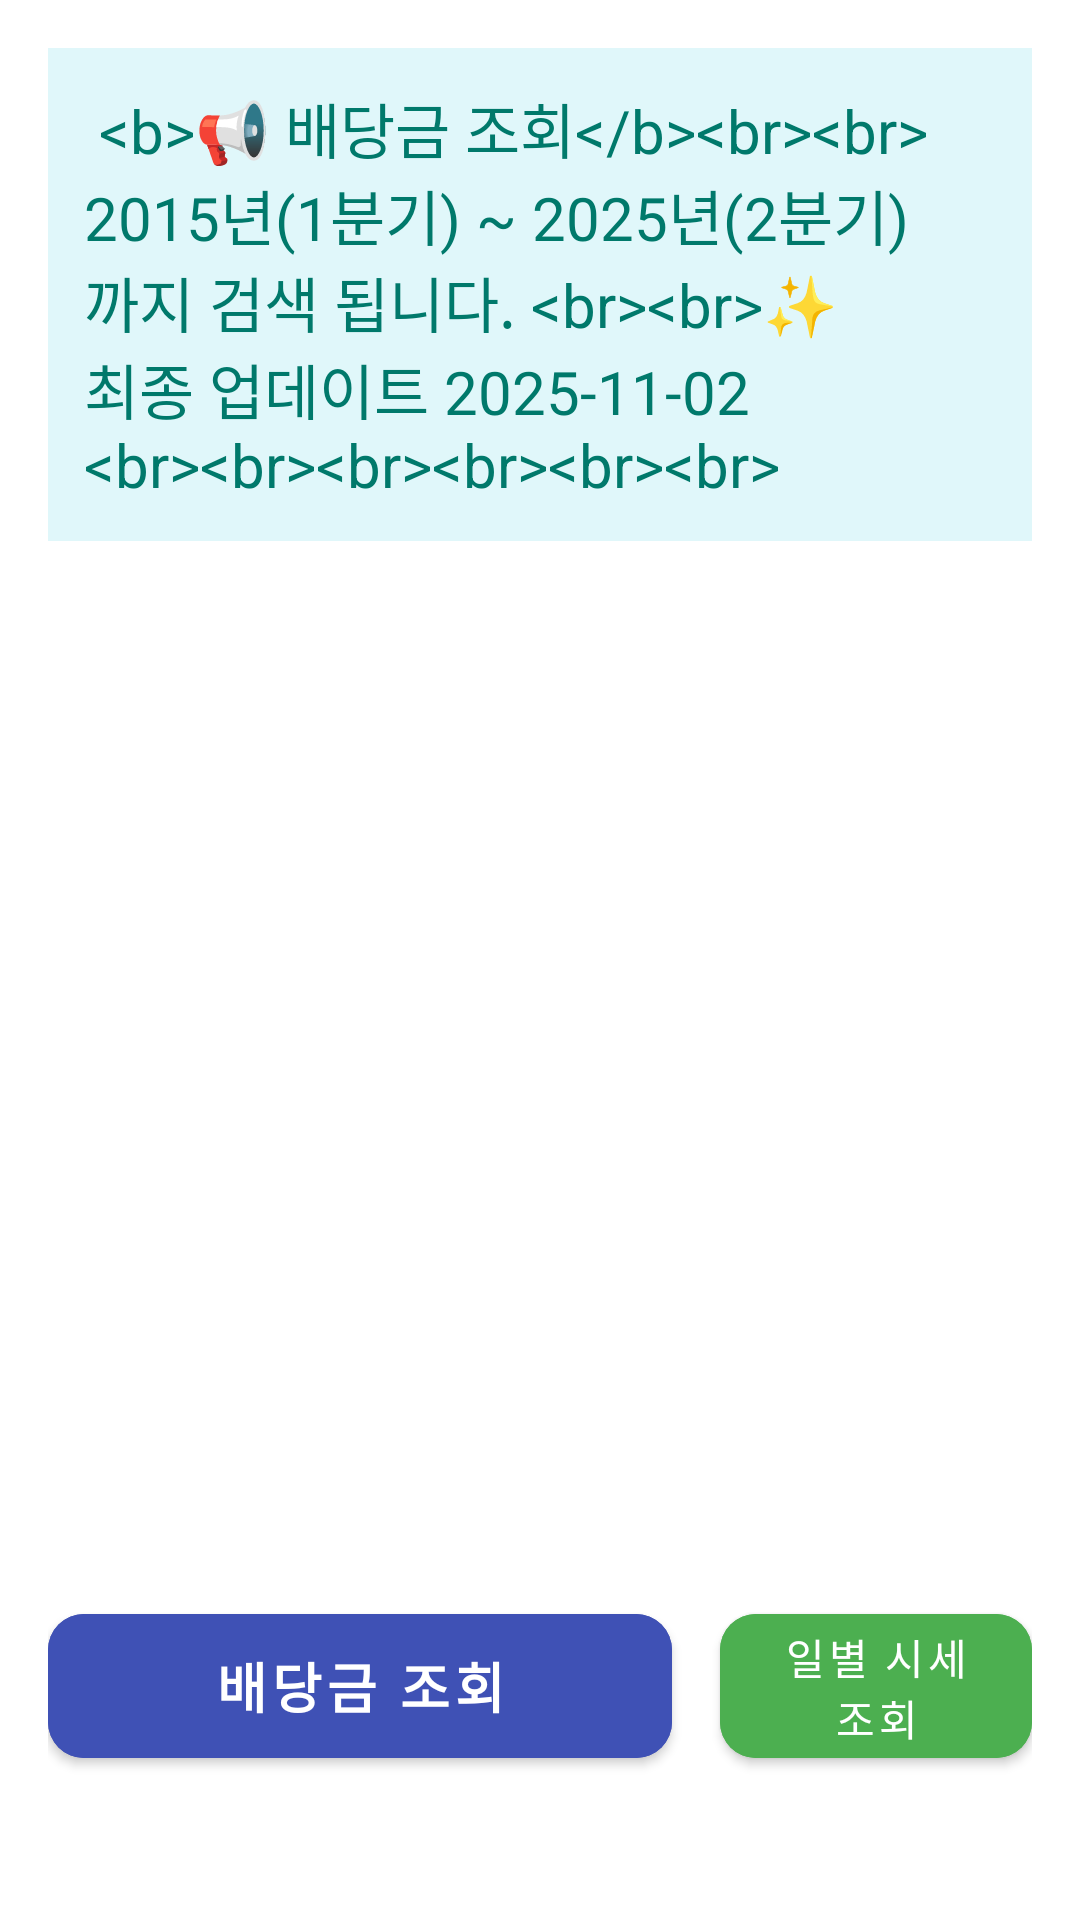

Layout XML and referenced resources for this Android screen:
<!-- AndroidManifest.xml: application theme Theme.StockDividends -->
<!-- res/layout/fragment_home.xml -->
<?xml version="1.0" encoding="utf-8"?>
<androidx.constraintlayout.widget.ConstraintLayout xmlns:android="http://schemas.android.com/apk/res/android"
    xmlns:app="http://schemas.android.com/apk/res-auto"
    xmlns:tools="http://schemas.android.com/tools"
    android:layout_width="match_parent"
    android:layout_height="match_parent"
    android:padding="16dp"
    tools:context=".ui.home.HomeFragment">

    <TextView
        android:id="@+id/text_warning_info"
        android:layout_width="0dp"
        android:layout_height="wrap_content"
        android:layout_marginTop="16dp"
        android:padding="12dp"
        android:background="#E0F7FA"
        android:textColor="#00796B"
        android:textSize="20sp"
        app:layout_constraintStart_toStartOf="parent"
        app:layout_constraintEnd_toEndOf="parent"
        android:text="@string/price_info_warning"
        android:autoLink="web"
        android:linksClickable="true"
        />

    
    <Button
        android:id="@+id/btn_stock_dividends"
        android:layout_width="0dp"
        android:layout_height="60dp"
        android:text="@string/nav_header_title"
        android:textSize="18sp"
        android:textStyle="bold"
        android:textColor="@android:color/white"
        android:backgroundTint="#3F51B5"
        app:cornerRadius="12dp"
        android:layout_marginStart="0dp"
        android:layout_marginEnd="8dp"
        android:layout_marginBottom="32dp"

        app:layout_constraintBottom_toBottomOf="parent"
        app:layout_constraintStart_toStartOf="parent"
        app:layout_constraintEnd_toStartOf="@id/btn_stock_price"

        app:layout_constraintHorizontal_weight="2"
        app:layout_constraintHorizontal_chainStyle="packed"
        />

    
    <Button
        android:id="@+id/btn_stock_price"
        android:layout_width="0dp"
        android:layout_height="60dp"
        android:text="일별 시세 조회"
        android:textSize="14sp"
        android:textColor="@android:color/white"
        android:backgroundTint="#4CAF50"
        app:cornerRadius="12dp"
        android:layout_marginStart="8dp"
        android:layout_marginEnd="0dp"
        android:layout_marginBottom="32dp"

        app:layout_constraintBottom_toBottomOf="parent"
        app:layout_constraintStart_toEndOf="@id/btn_stock_dividends"
        app:layout_constraintEnd_toEndOf="parent"

        app:layout_constraintHorizontal_weight="1"
        />

</androidx.constraintlayout.widget.ConstraintLayout>
<!-- resources referenced by this layout -->
<resources>
  <string name="nav_header_title">배당금 조회</string>
  <string name="price_info_warning">
          
          &lt;b&gt;📢 배당금 조회&lt;/b&gt;&lt;br&gt;&lt;br&gt;
          2015년(1분기) ~ 2025년(2분기)까지 검색 됩니다.
          &lt;br&gt;&lt;br&gt;✨ 최종 업데이트 2025-11-02
          &lt;br&gt;&lt;br&gt;&lt;br&gt;&lt;br&gt;&lt;br&gt;&lt;br&gt; 
      </string>
  <style name="Theme.StockDividends" parent="Theme.MaterialComponents.DayNight.DarkActionBar">
          
          <item name="colorPrimary">@color/purple_500</item>
          <item name="colorPrimaryVariant">@color/purple_700</item>
          <item name="colorOnPrimary">@color/white</item>
          
          <item name="colorSecondary">@color/teal_200</item>
          <item name="colorSecondaryVariant">@color/teal_700</item>
          <item name="colorOnSecondary">@color/black</item>
          
          <item name="android:statusBarColor">?attr/colorPrimaryVariant</item>
          
      </style>
  <color name="purple_500">#FF6200EE</color>
  <color name="purple_700">#FF3700B3</color>
  <color name="white">#FFFFFFFF</color>
  <color name="teal_200">#FF03DAC5</color>
  <color name="teal_700">#FF018786</color>
  <color name="black">#FF000000</color>
</resources>
